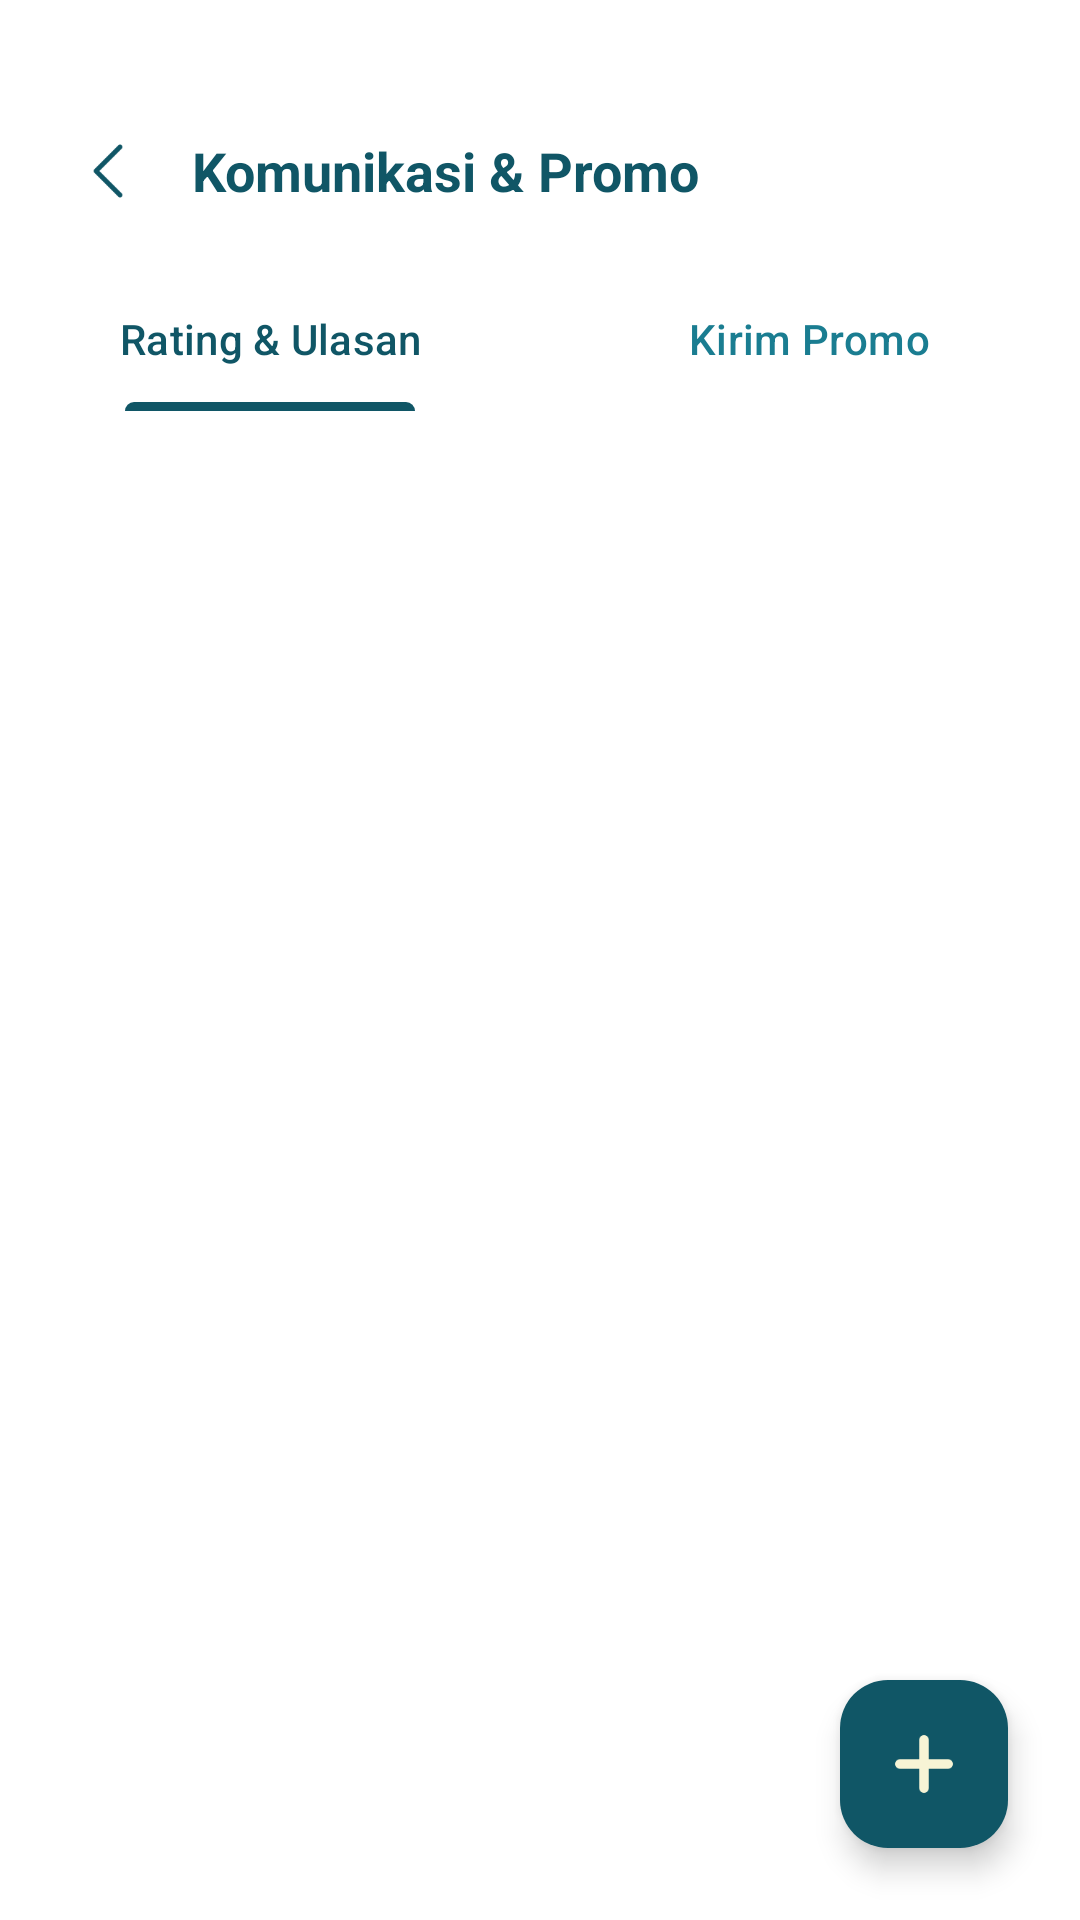

This screen was rendered from an Android layout file. Write that file and the resources it references.
<!-- AndroidManifest.xml: application theme Theme.Penjualan -->
<!-- res/layout/activity_komunikasi.xml -->
<?xml version="1.0" encoding="utf-8"?>
<androidx.coordinatorlayout.widget.CoordinatorLayout xmlns:android="http://schemas.android.com/apk/res/android"
    xmlns:app="http://schemas.android.com/apk/res-auto"
    android:layout_width="match_parent"
    android:layout_height="match_parent"
    android:background="@color/white">

    <com.google.android.material.appbar.AppBarLayout
        android:layout_width="match_parent"
        android:layout_height="wrap_content"
        android:background="@color/white"
        android:paddingTop="25dp"
        app:elevation="0dp">

        <androidx.appcompat.widget.Toolbar
            android:id="@+id/toolbarKomunikasi"
            android:layout_width="match_parent"
            android:layout_height="?attr/actionBarSize">

            <ImageButton
                android:id="@+id/btnBackKomunikasi"
                android:layout_width="40dp"
                android:layout_height="40dp"
                android:background="?attr/selectableItemBackgroundBorderless"
                android:src="@drawable/ic_back"
                android:padding="8dp"
                android:scaleType="centerInside"
                app:tint="@color/teal_deep" />

            <TextView
                android:layout_width="wrap_content"
                android:layout_height="wrap_content"
                android:layout_marginStart="24dp"
                android:text="Komunikasi &amp; Promo"
                android:textColor="@color/teal_deep"
                android:textSize="18sp"
                android:textStyle="bold" />
        </androidx.appcompat.widget.Toolbar>

        <com.google.android.material.tabs.TabLayout
            android:id="@+id/tabKomunikasi"
            android:layout_width="match_parent"
            android:layout_height="wrap_content"
            android:background="@color/white"
            app:tabIndicatorColor="@color/teal_deep"
            app:tabSelectedTextColor="@color/teal_deep"
            app:tabTextColor="@color/teal_light">
            <com.google.android.material.tabs.TabItem
                android:layout_width="wrap_content"
                android:layout_height="wrap_content"
                android:text="Rating &amp; Ulasan" />
            <com.google.android.material.tabs.TabItem
                android:layout_width="wrap_content"
                android:layout_height="wrap_content"
                android:text="Kirim Promo" />
        </com.google.android.material.tabs.TabLayout>
    </com.google.android.material.appbar.AppBarLayout>

    <FrameLayout
        android:layout_width="match_parent"
        android:layout_height="match_parent"
        app:layout_behavior="@string/appbar_scrolling_view_behavior">

        <LinearLayout
            android:id="@+id/layoutRating"
            android:layout_width="match_parent"
            android:layout_height="match_parent"
            android:orientation="vertical"
            android:visibility="visible">

            <androidx.recyclerview.widget.RecyclerView
                android:id="@+id/rvRating"
                android:layout_width="match_parent"
                android:layout_height="match_parent"
                android:padding="8dp" />
        </LinearLayout>

        <LinearLayout
            android:id="@+id/layoutPromo"
            android:layout_width="match_parent"
            android:layout_height="match_parent"
            android:orientation="vertical"
            android:visibility="gone">

            <com.google.android.material.card.MaterialCardView
                android:layout_width="match_parent"
                android:layout_height="wrap_content"
                android:layout_margin="12dp"
                app:cardCornerRadius="12dp"
                app:cardElevation="2dp">
                <LinearLayout
                    android:layout_width="match_parent"
                    android:layout_height="wrap_content"
                    android:orientation="vertical"
                    android:padding="16dp">
                    <TextView
                        android:layout_width="wrap_content"
                        android:layout_height="wrap_content"
                        android:text="Broadcast Promo"
                        android:textStyle="bold"
                        android:textColor="#4CAF50"/>
                    <TextView
                        android:layout_width="wrap_content"
                        android:layout_height="wrap_content"
                        android:text="Kirim pesan promosi ke pelanggan via WhatsApp"
                        android:textSize="12sp"
                        android:textColor="#757575"/>
                    <com.google.android.material.textfield.TextInputLayout
                        style="@style/Widget.MaterialComponents.TextInputLayout.OutlinedBox"
                        android:layout_width="match_parent"
                        android:layout_height="wrap_content"
                        android:layout_marginTop="12dp"
                        android:hint="Tulis Pesan Promo">
                        <com.google.android.material.textfield.TextInputEditText
                            android:id="@+id/etPesanPromo"
                            android:layout_width="match_parent"
                            android:layout_height="wrap_content"
                            android:inputType="textMultiLine"
                            android:minLines="3" />
                    </com.google.android.material.textfield.TextInputLayout>
                </LinearLayout>
            </com.google.android.material.card.MaterialCardView>

            <androidx.recyclerview.widget.RecyclerView
                android:id="@+id/rvPelangganPromo"
                android:layout_width="match_parent"
                android:layout_height="match_parent"
                android:padding="8dp" />
        </LinearLayout>

    </FrameLayout>

    <com.google.android.material.floatingactionbutton.FloatingActionButton
        android:id="@+id/fabTambahRating"
        android:layout_width="wrap_content"
        android:layout_height="wrap_content"
        android:layout_gravity="bottom|end"
        android:layout_margin="24dp"
        android:src="@drawable/ic_plus"
        app:backgroundTint="@color/teal_deep"
        app:tint="@color/cream" />

</androidx.coordinatorlayout.widget.CoordinatorLayout>
<!-- resources referenced by this layout -->
<resources>
  <color name="cream">#F7F4D5</color>
  <color name="teal_deep">#105666</color>
  <color name="teal_light">#1A7D91</color>
  <color name="white">#FFFFFFFF</color>
  <!-- drawable ic_back: png bitmap (drawable, 536 bytes) -->
  <!-- drawable ic_plus: png bitmap (drawable, 815 bytes) -->
  <style name="Theme.Penjualan" parent="Base.Theme.Penjualan" />
  <style name="Base.Theme.Penjualan" parent="Theme.Material3.DayNight.NoActionBar">
          
          <item name="colorPrimary">@color/teal_deep</item>
          <item name="colorOnPrimary">@color/cream</item>
          <item name="colorPrimaryContainer">@color/teal_light</item>
          <item name="colorOnPrimaryContainer">@color/white</item>
  
          <item name="colorSecondary">@color/teal_light</item>
          <item name="colorOnSecondary">@color/white</item>
  
          <item name="android:windowBackground">@color/surface_background</item>
          <item name="android:statusBarColor">@color/teal_deep</item>
  
          
          <item name="colorSurface">@color/surface_background</item>
          <item name="colorOnSurface">@color/on_surface</item>
          <item name="colorSurfaceVariant">@color/surface_variant</item>
          <item name="colorOnSurfaceVariant">@color/on_surface_variant</item>
      </style>
  <color name="surface_background">#FFFFFF</color>
  <color name="on_surface">#212121</color>
  <color name="surface_variant">#F8F9FA</color>
  <color name="on_surface_variant">#757575</color>
</resources>
